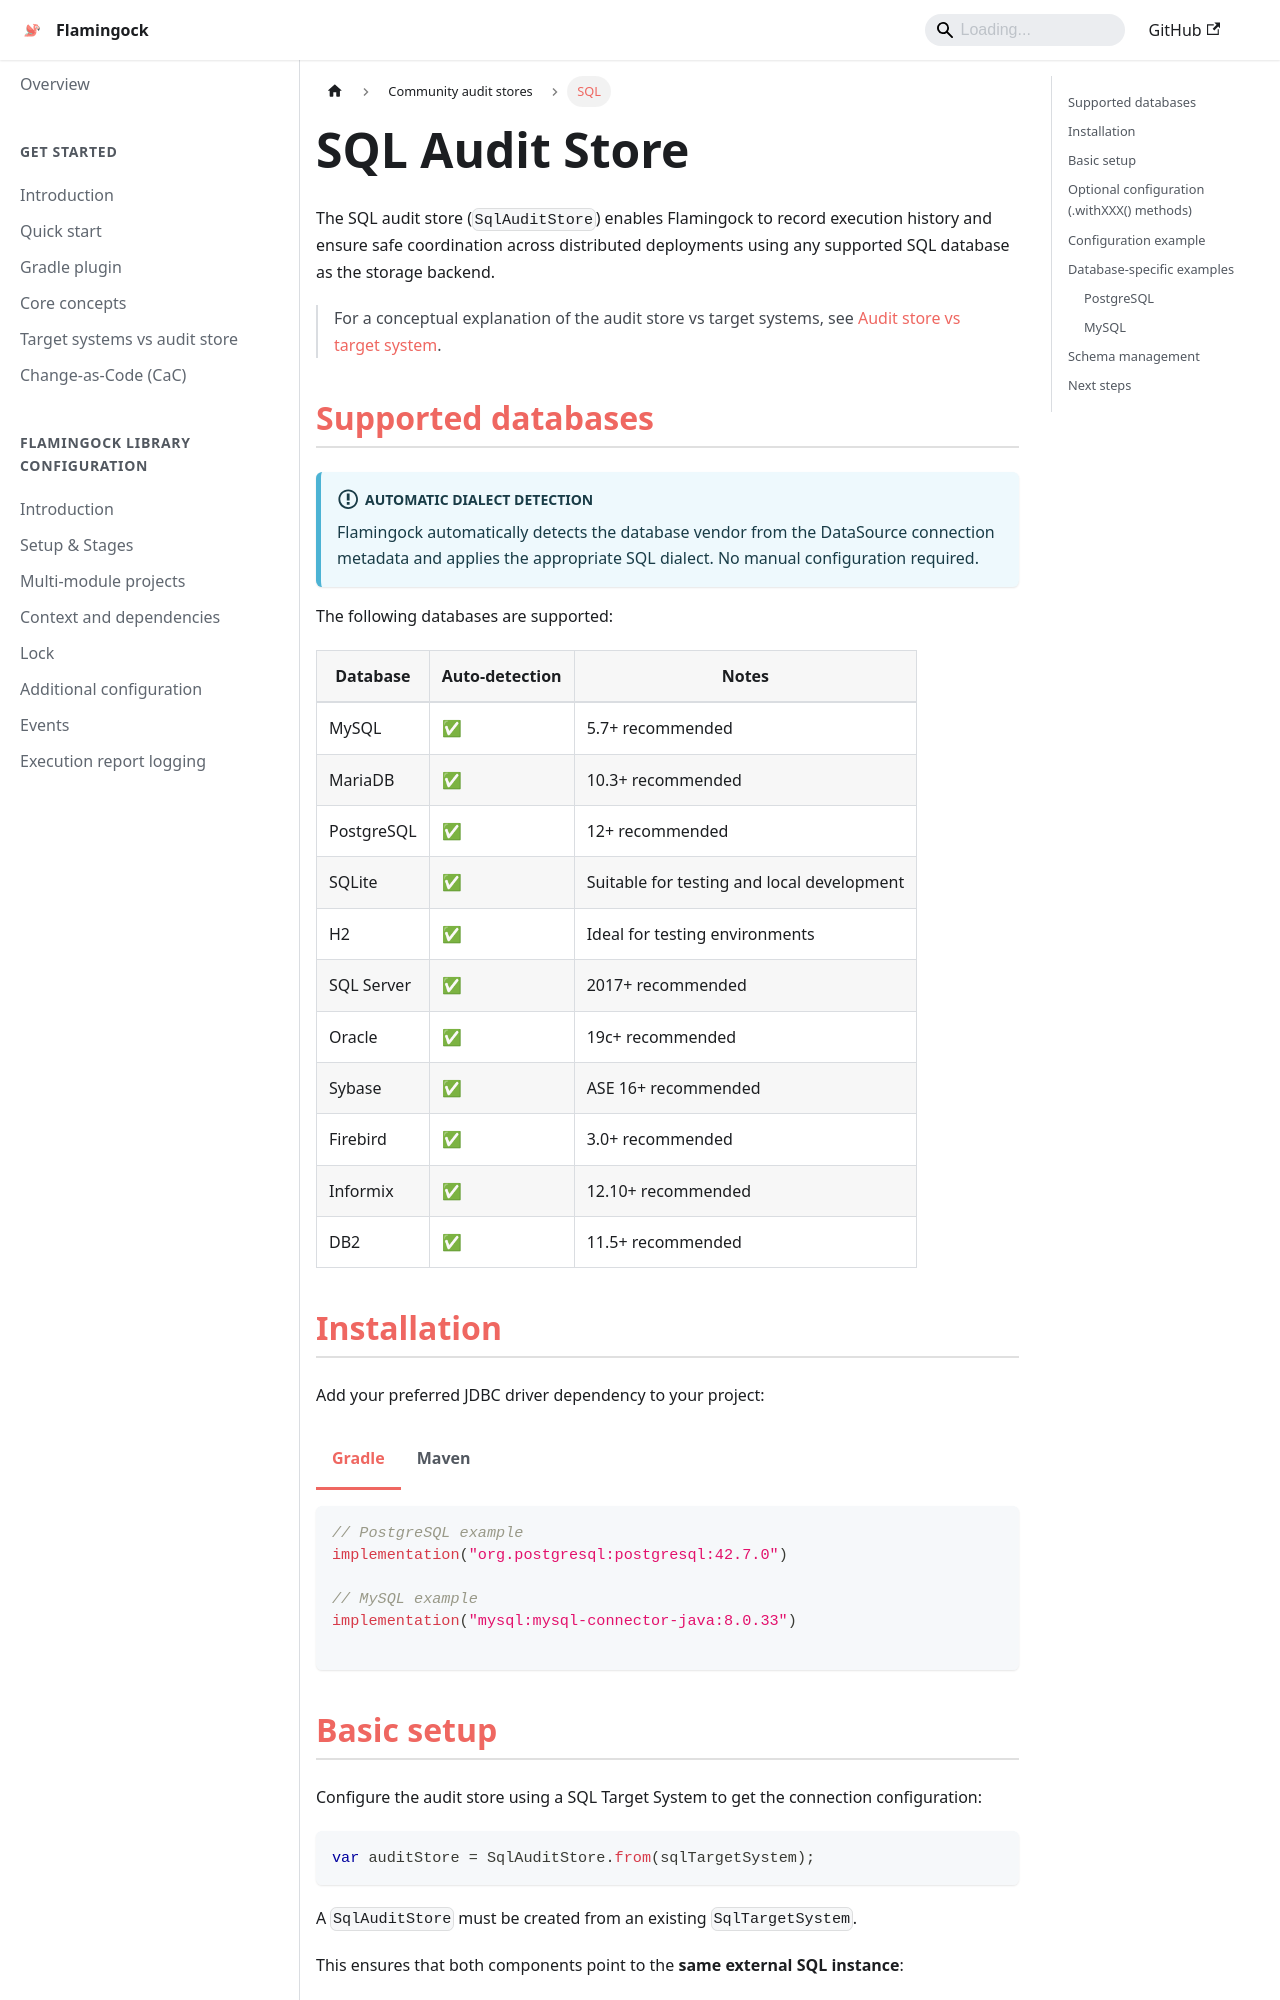

repository: flamingock/flamingock.github.io · page: audit-stores/community/sql-audit-store.html · generator: docusaurus

---
title: SQL
sidebar_position: 3
---

import Tabs from '@theme/Tabs';
import TabItem from '@theme/TabItem';

# SQL Audit Store

The SQL audit store (`SqlAuditStore`) enables Flamingock to record execution history and ensure safe coordination across distributed deployments using any supported SQL database as the storage backend.

> For a conceptual explanation of the audit store vs target systems, see [Audit store vs target system](../../get-started/audit-store-vs-target-system.md).

## Supported databases

:::info Automatic Dialect Detection
Flamingock automatically detects the database vendor from the DataSource connection metadata and applies the appropriate SQL dialect. No manual configuration required.
:::

The following databases are supported:

| Database     | Auto-detection | Notes                                    |
|--------------|----------------|------------------------------------------|
| MySQL        | ✅             | 5.7+ recommended                         |
| MariaDB      | ✅             | 10.3+ recommended                        |
| PostgreSQL   | ✅             | 12+ recommended                          |
| SQLite       | ✅             | Suitable for testing and local development |
| H2           | ✅             | Ideal for testing environments           |
| SQL Server   | ✅             | 2017+ recommended                        |
| Oracle       | ✅             | 19c+ recommended                         |
| Sybase       | ✅             | ASE 16+ recommended                      |
| Firebird     | ✅             | 3.0+ recommended                         |
| Informix     | ✅             | 12.10+ recommended                       |
| DB2          | ✅             | 11.5+ recommended                        |

## Installation

Add your preferred JDBC driver dependency to your project:

<Tabs groupId="gradle_maven">
  <TabItem value="gradle" label="Gradle" default>
```kotlin
// PostgreSQL example
implementation("org.postgresql:postgresql:42.7.0")

// MySQL example
implementation("mysql:mysql-connector-java:8.0.33")

```
  </TabItem>
  <TabItem value="maven" label="Maven">
```xml
<!-- PostgreSQL example -->
<dependency>
    <groupId>org.postgresql</groupId>
    <artifactId>postgresql</artifactId>
    <version>42.7.0</version>
</dependency>

<!-- MySQL example -->
<dependency>
    <groupId>mysql</groupId>
    <artifactId>mysql-connector-java</artifactId>
    <version>8.0.33</version>
</dependency>
```
  </TabItem>
</Tabs>
